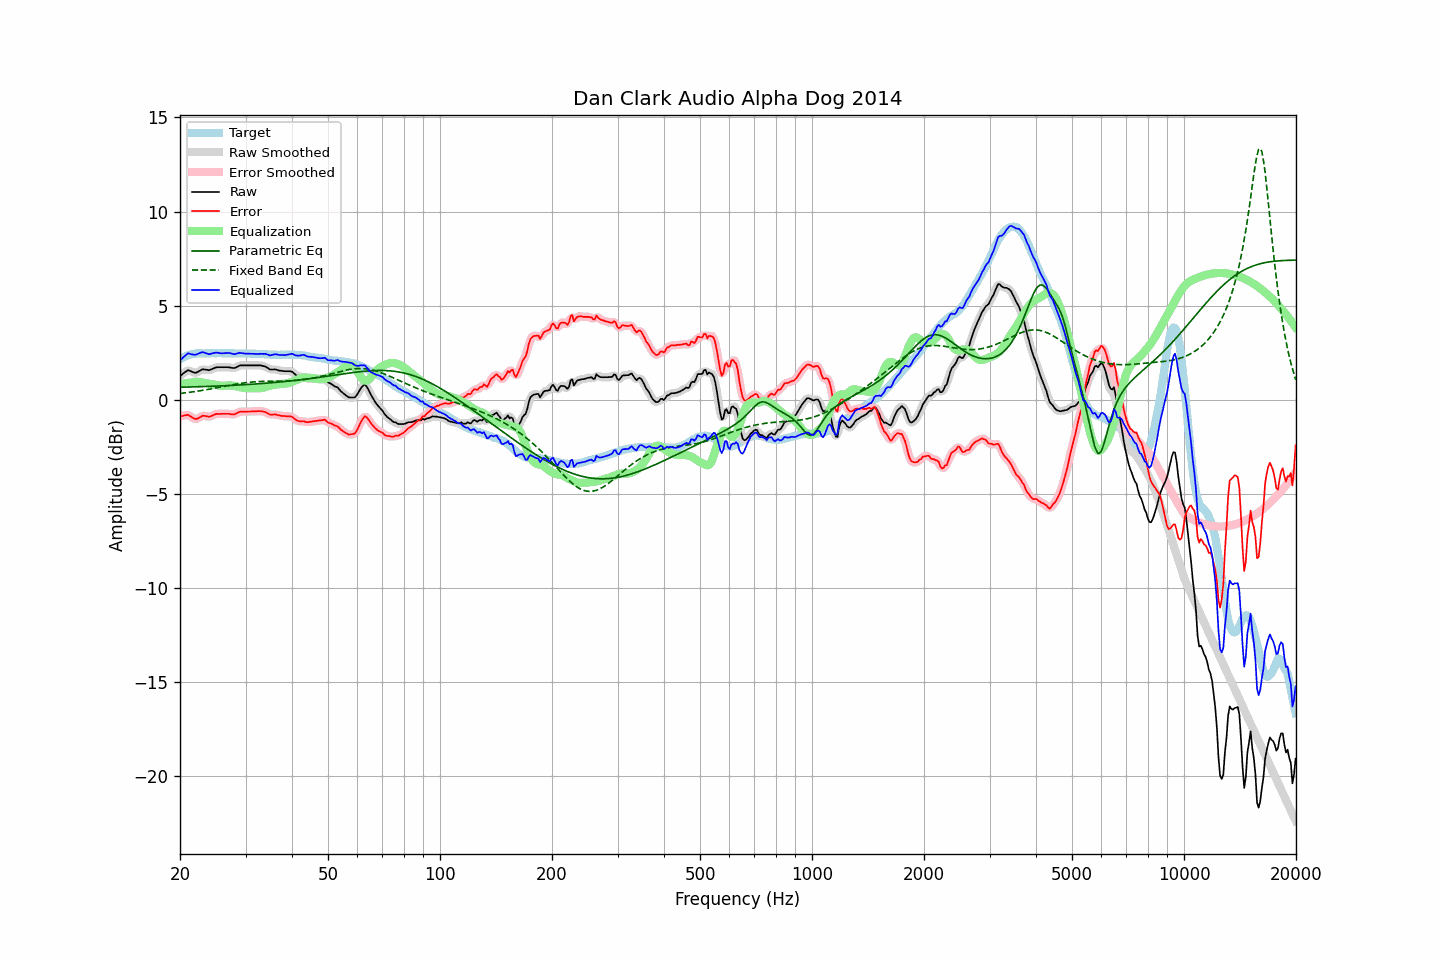

Values plotted in this chart, from the file beside it:
frequency, raw, error, smoothed, error_smoothed, equalization, parametric_eq, fixed_band_eq, equalized_raw, equalized_smoothed, target
20.00, 1.27, -0.89, 1.25, -0.90, 0.82, 0.66, 0.34, 2.09, 2.08, 2.15
20.20, 1.33, -0.88, 1.34, -0.86, 0.84, 0.67, 0.35, 2.17, 2.18, 2.20
20.40, 1.40, -0.86, 1.41, -0.84, 0.85, 0.67, 0.35, 2.25, 2.26, 2.25
20.61, 1.46, -0.83, 1.47, -0.83, 0.87, 0.67, 0.37, 2.33, 2.34, 2.28
20.81, 1.52, -0.82, 1.52, -0.81, 0.88, 0.67, 0.38, 2.40, 2.40, 2.33
21.02, 1.58, -0.80, 1.55, -0.82, 0.89, 0.68, 0.39, 2.47, 2.44, 2.37
21.23, 1.54, -0.86, 1.54, -0.85, 0.90, 0.68, 0.40, 2.44, 2.45, 2.39
21.44, 1.51, -0.91, 1.51, -0.90, 0.91, 0.68, 0.41, 2.42, 2.42, 2.41
21.66, 1.47, -0.96, 1.46, -0.97, 0.94, 0.68, 0.42, 2.40, 2.40, 2.43
21.87, 1.44, -1.01, 1.44, -1.00, 0.95, 0.69, 0.43, 2.39, 2.40, 2.44
22.09, 1.44, -1.03, 1.45, -1.01, 0.96, 0.69, 0.45, 2.40, 2.41, 2.46
22.31, 1.48, -0.99, 1.48, -1.00, 0.96, 0.69, 0.46, 2.44, 2.43, 2.47
22.54, 1.53, -0.95, 1.53, -0.95, 0.95, 0.69, 0.47, 2.47, 2.47, 2.47
22.76, 1.57, -0.90, 1.57, -0.90, 0.93, 0.70, 0.49, 2.50, 2.51, 2.47
22.99, 1.62, -0.85, 1.60, -0.86, 0.92, 0.70, 0.50, 2.53, 2.52, 2.46
23.22, 1.61, -0.86, 1.61, -0.85, 0.90, 0.70, 0.51, 2.51, 2.51, 2.46
23.45, 1.60, -0.87, 1.60, -0.87, 0.88, 0.70, 0.53, 2.48, 2.48, 2.46
23.69, 1.59, -0.89, 1.58, -0.89, 0.86, 0.71, 0.54, 2.45, 2.45, 2.47
23.92, 1.57, -0.91, 1.58, -0.89, 0.85, 0.71, 0.56, 2.42, 2.44, 2.47
24.16, 1.60, -0.88, 1.60, -0.88, 0.84, 0.71, 0.57, 2.44, 2.44, 2.47
24.40, 1.64, -0.84, 1.63, -0.85, 0.83, 0.72, 0.59, 2.47, 2.46, 2.48
24.65, 1.67, -0.81, 1.67, -0.80, 0.81, 0.72, 0.61, 2.48, 2.49, 2.47
24.89, 1.71, -0.77, 1.70, -0.77, 0.80, 0.72, 0.62, 2.50, 2.50, 2.47
25.14, 1.73, -0.75, 1.72, -0.75, 0.78, 0.73, 0.64, 2.50, 2.50, 2.47
25.39, 1.73, -0.76, 1.73, -0.75, 0.76, 0.73, 0.65, 2.49, 2.49, 2.48
25.65, 1.73, -0.76, 1.73, -0.75, 0.75, 0.73, 0.67, 2.47, 2.48, 2.48
25.91, 1.73, -0.75, 1.73, -0.75, 0.74, 0.74, 0.69, 2.47, 2.47, 2.47
26.16, 1.73, -0.75, 1.73, -0.75, 0.74, 0.74, 0.70, 2.47, 2.47, 2.47
26.43, 1.73, -0.75, 1.73, -0.74, 0.75, 0.75, 0.72, 2.48, 2.48, 2.47
26.69, 1.73, -0.75, 1.73, -0.74, 0.76, 0.75, 0.74, 2.48, 2.49, 2.47
26.96, 1.73, -0.75, 1.72, -0.75, 0.76, 0.75, 0.75, 2.49, 2.49, 2.47
27.23, 1.72, -0.76, 1.71, -0.76, 0.76, 0.76, 0.77, 2.48, 2.48, 2.47
27.50, 1.70, -0.78, 1.70, -0.77, 0.76, 0.76, 0.79, 2.46, 2.46, 2.47
27.77, 1.69, -0.78, 1.69, -0.78, 0.75, 0.77, 0.80, 2.44, 2.44, 2.46
28.05, 1.69, -0.78, 1.70, -0.76, 0.73, 0.77, 0.82, 2.42, 2.43, 2.46
28.33, 1.73, -0.73, 1.73, -0.73, 0.72, 0.78, 0.83, 2.44, 2.44, 2.45
28.62, 1.77, -0.69, 1.77, -0.69, 0.70, 0.78, 0.85, 2.46, 2.47, 2.45
28.90, 1.82, -0.65, 1.81, -0.65, 0.68, 0.79, 0.86, 2.49, 2.48, 2.46
29.19, 1.83, -0.63, 1.83, -0.63, 0.66, 0.79, 0.87, 2.48, 2.48, 2.45
29.48, 1.83, -0.64, 1.83, -0.63, 0.64, 0.79, 0.89, 2.47, 2.47, 2.46
29.78, 1.83, -0.63, 1.83, -0.63, 0.63, 0.80, 0.90, 2.46, 2.46, 2.45
30.08, 1.83, -0.64, 1.83, -0.63, 0.62, 0.81, 0.91, 2.45, 2.45, 2.46
30.38, 1.83, -0.63, 1.83, -0.63, 0.62, 0.81, 0.92, 2.45, 2.45, 2.45
30.68, 1.83, -0.63, 1.83, -0.63, 0.62, 0.82, 0.93, 2.45, 2.45, 2.45
30.99, 1.83, -0.63, 1.83, -0.62, 0.62, 0.82, 0.94, 2.45, 2.45, 2.45
31.30, 1.83, -0.62, 1.83, -0.62, 0.62, 0.83, 0.94, 2.44, 2.44, 2.44
31.61, 1.83, -0.62, 1.83, -0.62, 0.61, 0.83, 0.95, 2.44, 2.44, 2.44
31.93, 1.83, -0.62, 1.83, -0.61, 0.61, 0.84, 0.96, 2.43, 2.43, 2.44
32.24, 1.83, -0.61, 1.83, -0.61, 0.60, 0.84, 0.96, 2.43, 2.43, 2.43
32.57, 1.83, -0.61, 1.83, -0.60, 0.61, 0.85, 0.97, 2.43, 2.43, 2.43
32.89, 1.83, -0.61, 1.82, -0.61, 0.61, 0.86, 0.97, 2.44, 2.44, 2.43
33.22, 1.81, -0.62, 1.81, -0.61, 0.63, 0.86, 0.98, 2.44, 2.44, 2.42
33.55, 1.79, -0.64, 1.79, -0.63, 0.65, 0.87, 0.98, 2.44, 2.44, 2.42
33.89, 1.77, -0.65, 1.76, -0.65, 0.67, 0.88, 0.98, 2.44, 2.43, 2.41
34.23, 1.72, -0.70, 1.71, -0.70, 0.70, 0.88, 0.98, 2.42, 2.41, 2.41
34.57, 1.67, -0.74, 1.67, -0.74, 0.72, 0.89, 0.98, 2.39, 2.39, 2.40
34.92, 1.61, -0.79, 1.62, -0.78, 0.74, 0.90, 0.99, 2.35, 2.37, 2.40
35.27, 1.61, -0.79, 1.61, -0.79, 0.77, 0.90, 0.99, 2.37, 2.37, 2.39
35.62, 1.61, -0.79, 1.61, -0.79, 0.79, 0.91, 0.99, 2.39, 2.39, 2.39
35.97, 1.62, -0.78, 1.61, -0.78, 0.80, 0.92, 0.99, 2.42, 2.41, 2.39
... 635 more rows
